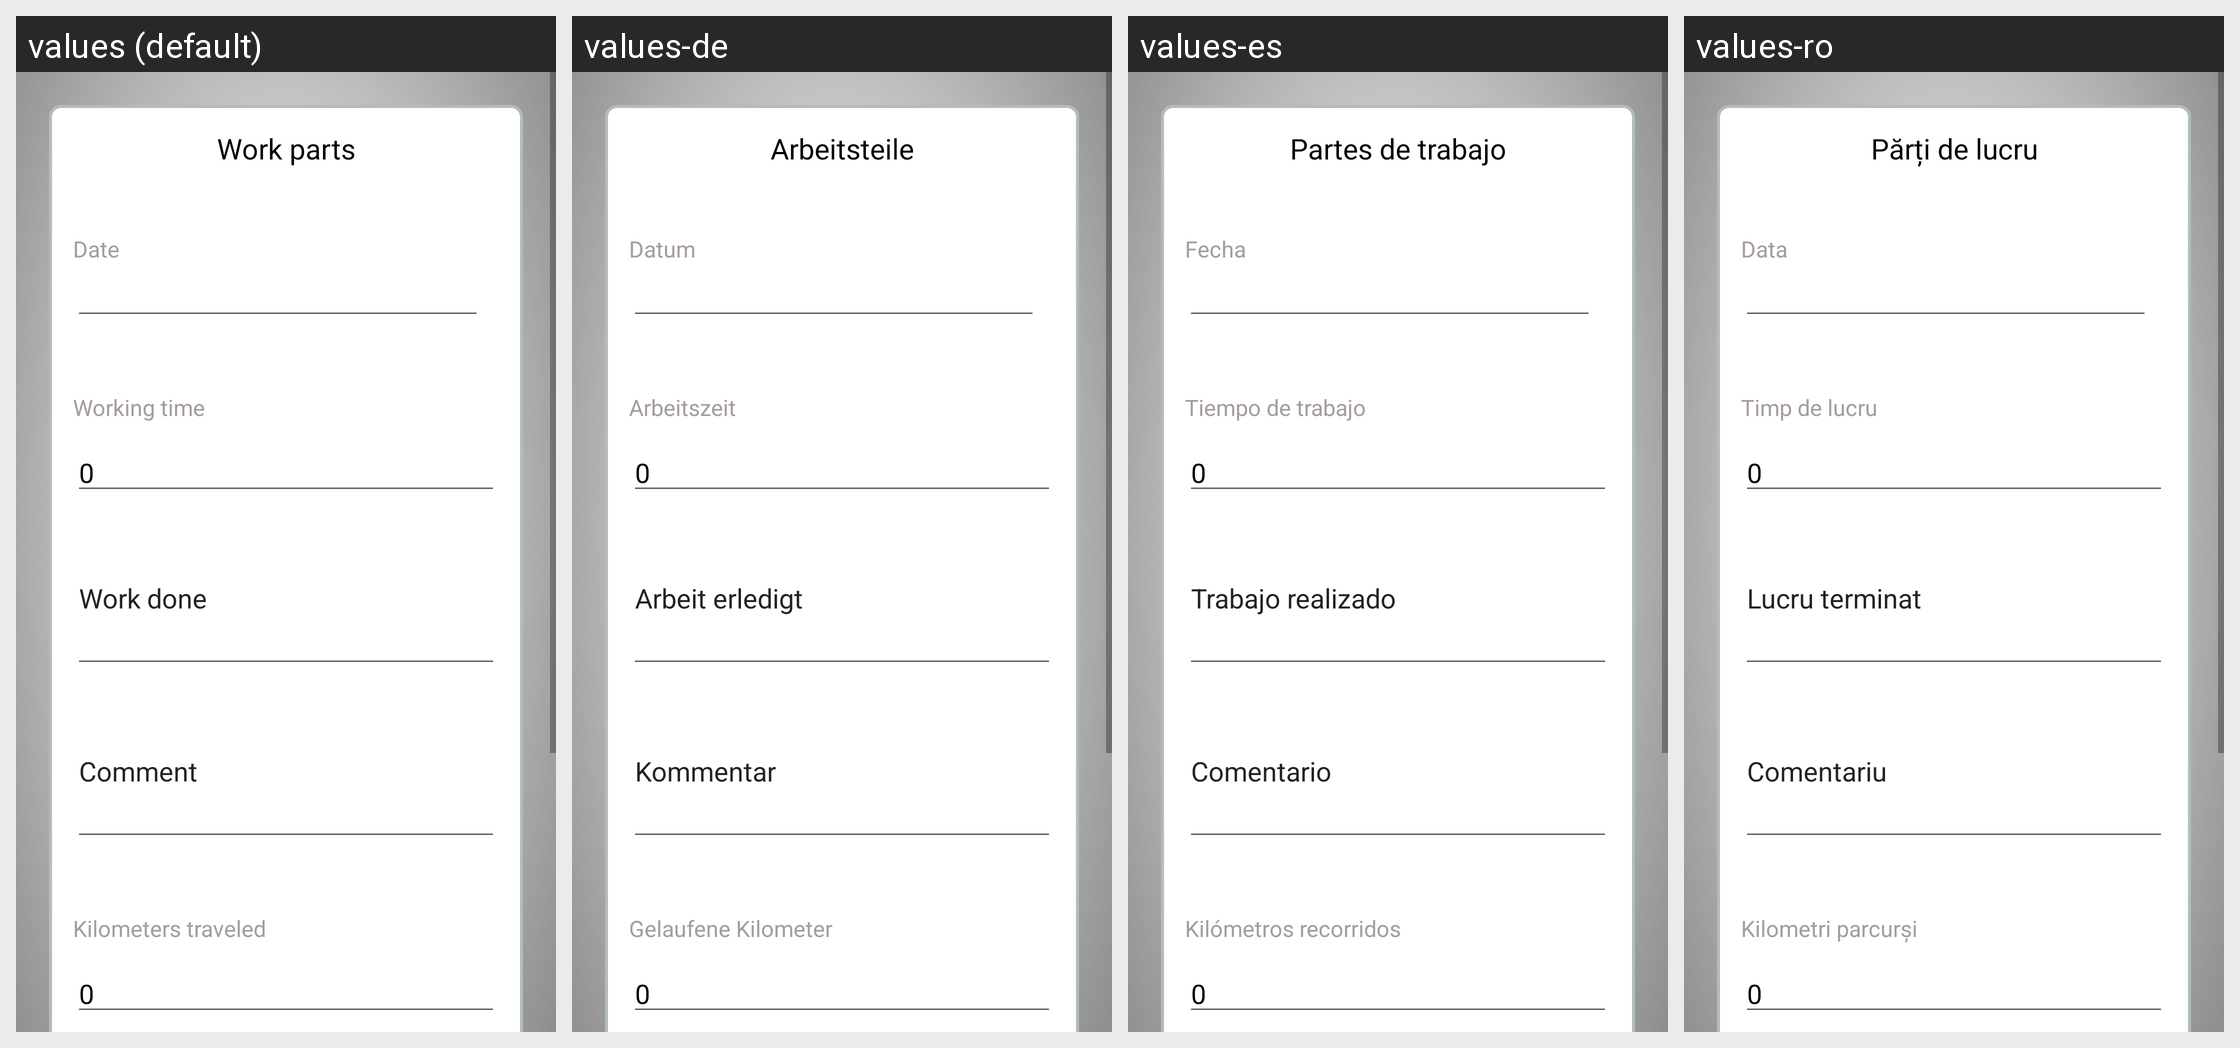

For this localized Android screen grid, give each drawn string resource with its value in every locale shown.
Android screen res/layout/employee_new_work_part.xml rendered under 4 locales, left to right: values (default), values-de, values-es, values-ro. Device: Nexus 5 (rendered at 1080×1920; each locale shown at half size, 540×960, under a caption strip naming it); theme Theme.Workparts.
Other locales in the repository, not shown: values-cs, values-da, values-fi, values-fr, values-it, values-pl, values-pt, values-ru, values-sv, values-zh.
Strings drawn on this screen, with the default value and each locale's value (text and hints the layout hard-codes, and strings that could not be matched under every locale, appear in the picture but are not listed):

app_name
  values: Work parts
  values-de: Arbeitsteile
  values-es: Partes de trabajo
  values-ro: Părți de lucru

date
  values: Date
  values-de: Datum
  values-es: Fecha
  values-ro: Data

working_time
  values: Working time
  values-de: Arbeitszeit
  values-es: Tiempo de trabajo
  values-ro: Timp de lucru

_0
  values: 0
  values-de: 0
  values-es: 0
  values-ro: 0

work_done
  values: Work done
  values-de: Arbeit erledigt
  values-es: Trabajo realizado
  values-ro: Lucru terminat

comment
  values: Comment
  values-de: Kommentar
  values-es: Comentario
  values-ro: Comentariu

kilometers_traveled
  values: Kilometers traveled
  values-de: Gelaufene Kilometer
  values-es: Kilómetros recorridos
  values-ro: Kilometri parcurși
